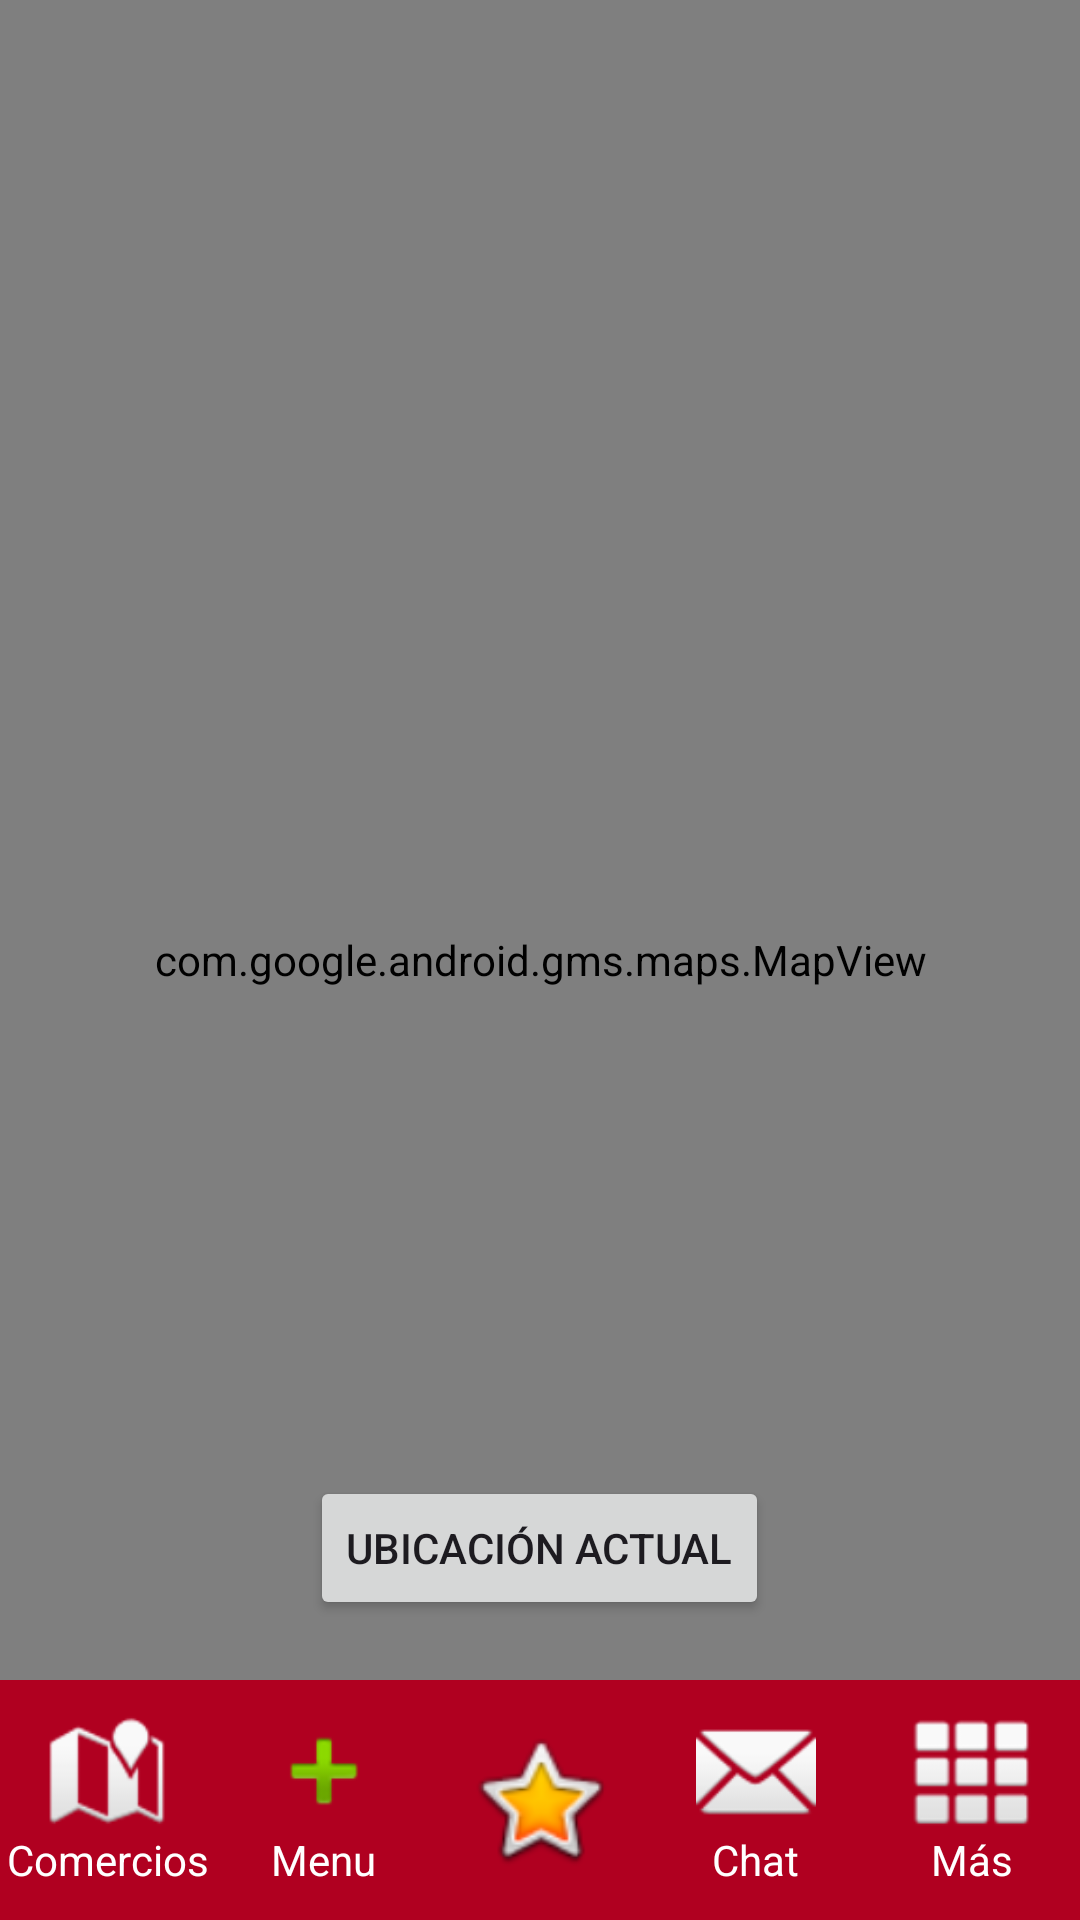

Produce the Android XML layout that renders to this screen, including the resource entries it uses.
<!-- AndroidManifest.xml: application theme Theme.Proyectoandroid -->
<!-- res/layout/activity_mapa.xml -->
<?xml version="1.0" encoding="utf-8"?>
<RelativeLayout xmlns:android="http://schemas.android.com/apk/res/android"
    xmlns:tools="http://schemas.android.com/tools"
    android:layout_width="match_parent"
    android:layout_height="match_parent"
    tools:context=".MapsActivity">

    
    <com.google.android.gms.maps.MapView
        android:id="@+id/map"
        android:layout_width="match_parent"
        android:layout_height="match_parent" />

    
    <Button
        android:id="@+id/btnCurrentLocation"
        android:layout_width="wrap_content"
        android:layout_height="wrap_content"
        android:text="Ubicación Actual"
        android:layout_alignParentBottom="true"
        android:layout_marginBottom="100dp"
        android:layout_centerHorizontal="true" />

    
    <LinearLayout
        android:id="@+id/bottom_nav"
        android:layout_width="match_parent"
        android:layout_height="80dp"
        android:layout_alignParentBottom="true"
        android:background="#B00020"
        android:gravity="center"
        android:orientation="horizontal">

        
        <LinearLayout
            android:layout_width="0dp"
            android:layout_height="wrap_content"
            android:layout_weight="1"
            android:gravity="center"
            android:orientation="vertical">

            <ImageView
                android:id="@+id/btn_comercios"
                android:layout_width="40dp"
                android:layout_height="40dp"
                android:contentDescription="Comercios"
                android:src="@android:drawable/ic_dialog_map" />

            <TextView
                android:id="@+id/tv_comercios"
                android:layout_width="wrap_content"
                android:layout_height="wrap_content"
                android:text="Comercios"
                android:textColor="#FFFFFF" />
        </LinearLayout>

        
        <LinearLayout
            android:layout_width="0dp"
            android:layout_height="wrap_content"
            android:layout_weight="1"
            android:gravity="center"
            android:orientation="vertical">

            <ImageView
                android:id="@+id/btn_menu"
                android:layout_width="40dp"
                android:layout_height="40dp"
                android:contentDescription="Saldo"
                android:src="@android:drawable/ic_input_add" />

            <TextView
                android:id="@+id/tv_menu"
                android:layout_width="wrap_content"
                android:layout_height="wrap_content"
                android:text="Menu"
                android:textColor="#FFFFFF" />
        </LinearLayout>

        
        <LinearLayout
            android:layout_width="0dp"
            android:layout_height="wrap_content"
            android:layout_weight="1"
            android:gravity="center"
            android:orientation="vertical">

            <ImageView
                android:id="@+id/btn_pagar"
                android:layout_width="50dp"
                android:layout_height="50dp"
                android:contentDescription="Pagar"
                android:src="@android:drawable/btn_star_big_on" />
        </LinearLayout>

        
        <LinearLayout
            android:layout_width="0dp"
            android:layout_height="wrap_content"
            android:layout_weight="1"
            android:gravity="center"
            android:orientation="vertical">

            <ImageView
                android:id="@+id/btn_chat"
                android:layout_width="40dp"
                android:layout_height="40dp"
                android:contentDescription="Chat"
                android:src="@android:drawable/ic_dialog_email" />

            <TextView
                android:id="@+id/tv_chat"
                android:layout_width="wrap_content"
                android:layout_height="wrap_content"
                android:text="Chat"
                android:textColor="#FFFFFF" />
        </LinearLayout>

        
        <LinearLayout
            android:layout_width="0dp"
            android:layout_height="wrap_content"
            android:layout_weight="1"
            android:gravity="center"
            android:orientation="vertical">

            <ImageView
                android:id="@+id/btn_mas"
                android:layout_width="40dp"
                android:layout_height="40dp"
                android:contentDescription="Más"
                android:src="@android:drawable/ic_dialog_dialer" />

            <TextView
                android:id="@+id/tv_mas"
                android:layout_width="wrap_content"
                android:layout_height="wrap_content"
                android:text="Más"
                android:textColor="#FFFFFF" />
        </LinearLayout>

    </LinearLayout>

</RelativeLayout>
<!-- resources referenced by this layout -->
<resources>
  <style name="Theme.Proyectoandroid" parent="Base.Theme.Proyectoandroid" />
  <style name="Base.Theme.Proyectoandroid" parent="Theme.Material3.DayNight.NoActionBar">
          
          
      </style>
</resources>
